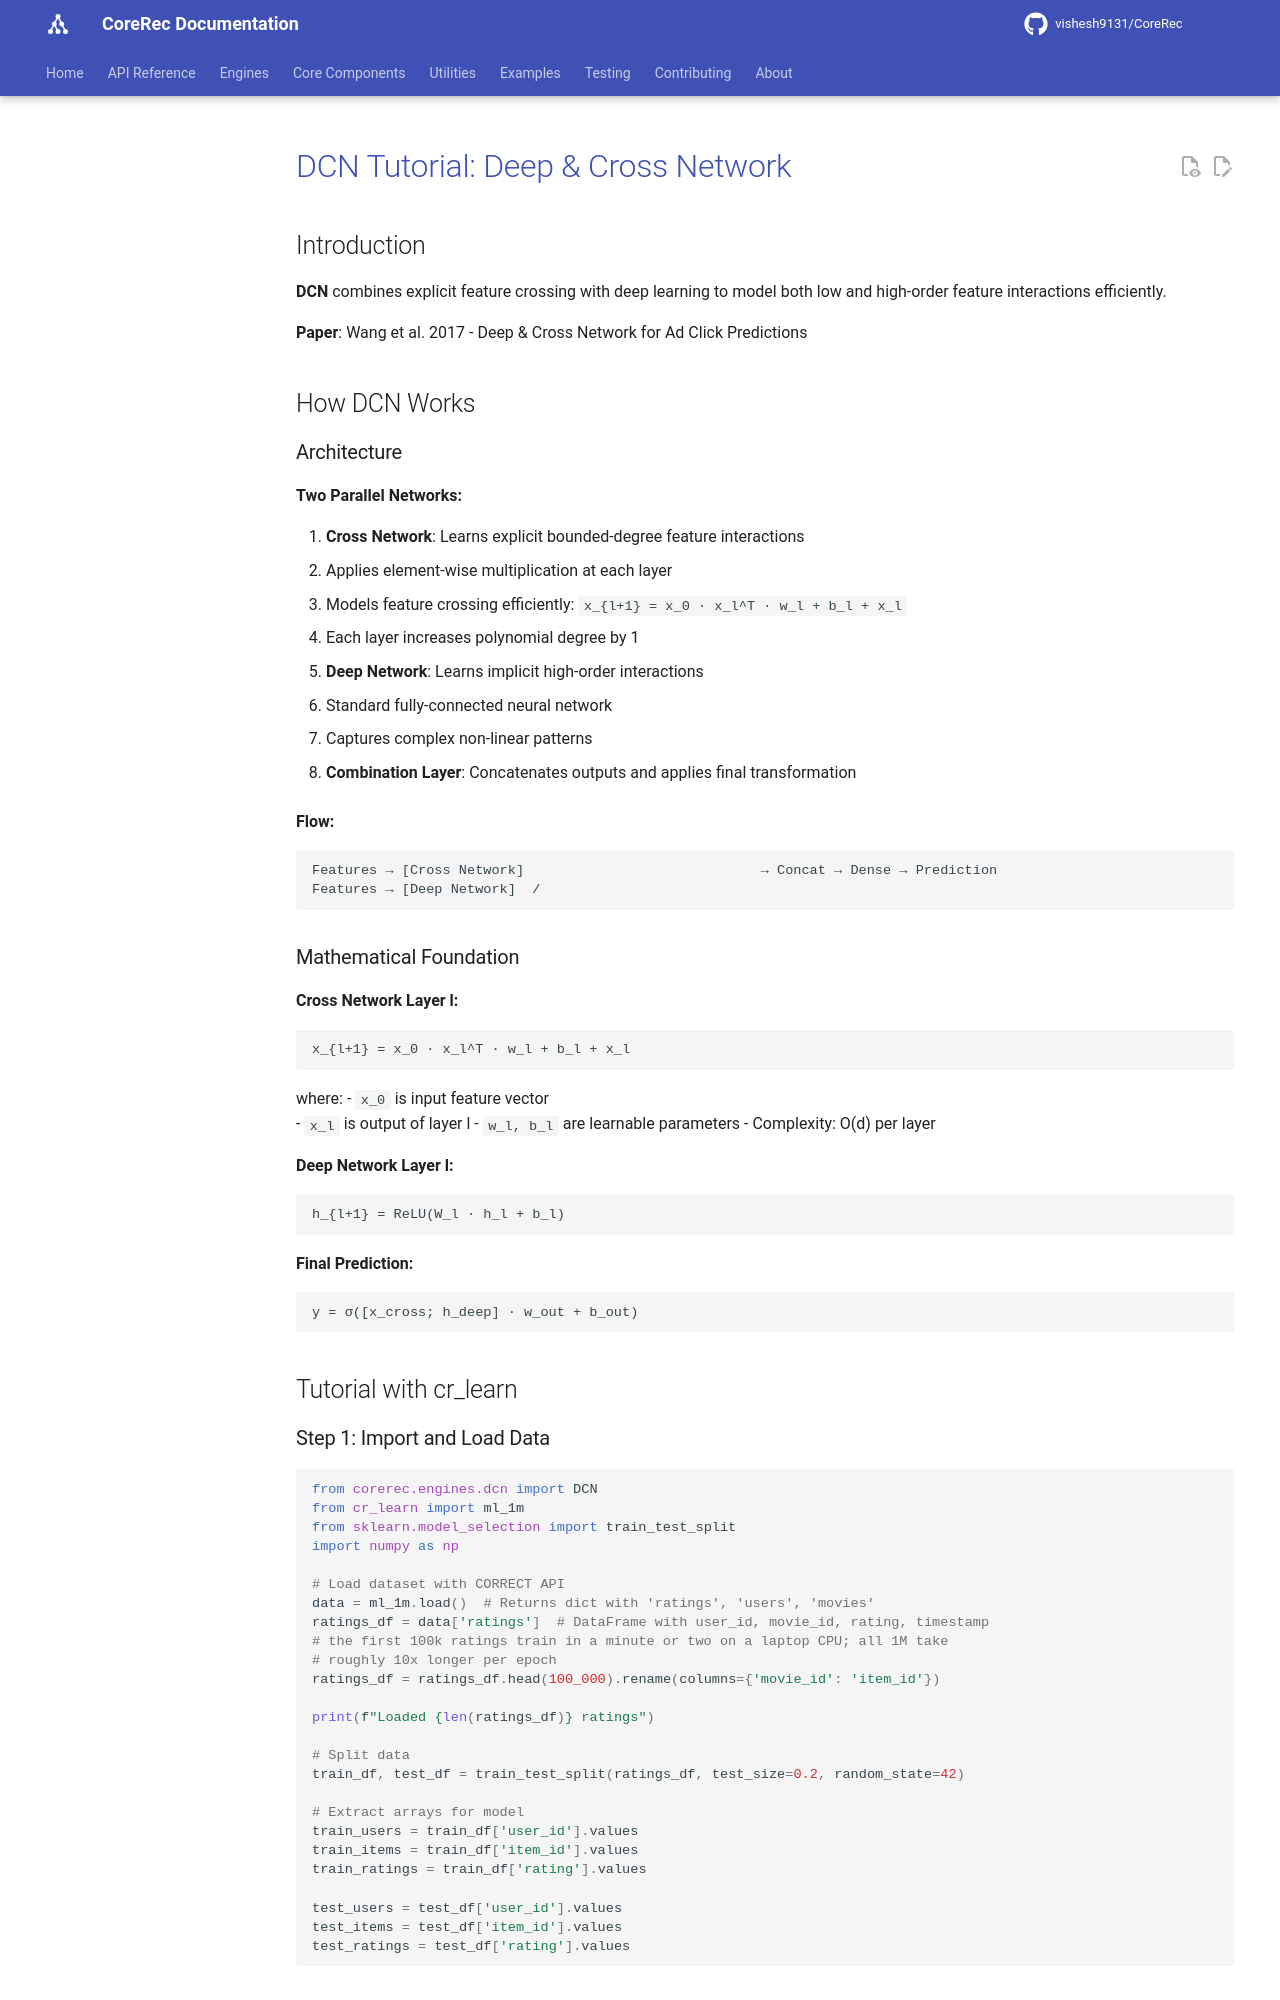

repository: vishesh9131/CoreRec · page: source/tutorials/dcn_tutorial/index.html · generator: mkdocs

# DCN Tutorial: Deep & Cross Network

## Introduction

**DCN** combines explicit feature crossing with deep learning to model both low and high-order feature interactions efficiently.

**Paper**: Wang et al. 2017 - Deep & Cross Network for Ad Click Predictions

## How DCN Works

### Architecture

**Two Parallel Networks:**

1. **Cross Network**: Learns explicit bounded-degree feature interactions
   - Applies element-wise multiplication at each layer
   - Models feature crossing efficiently: `x_{l+1} = x_0 · x_l^T · w_l + b_l + x_l`
   - Each layer increases polynomial degree by 1

2. **Deep Network**: Learns implicit high-order interactions
   - Standard fully-connected neural network
   - Captures complex non-linear patterns
   
3. **Combination Layer**: Concatenates outputs and applies final transformation

**Flow:**
```
Features → [Cross Network]                             → Concat → Dense → Prediction
Features → [Deep Network]  /
```

### Mathematical Foundation

**Cross Network Layer l:**
```
x_{l+1} = x_0 · x_l^T · w_l + b_l + x_l
```
where:
- `x_0` is input feature vector  
- `x_l` is output of layer l
- `w_l, b_l` are learnable parameters
- Complexity: O(d) per layer

**Deep Network Layer l:**
```
h_{l+1} = ReLU(W_l · h_l + b_l)
```

**Final Prediction:**
```
y = σ([x_cross; h_deep] · w_out + b_out)
```

## Tutorial with cr_learn

### Step 1: Import and Load Data

```python
from corerec.engines.dcn import DCN
from cr_learn import ml_1m
from sklearn.model_selection import train_test_split
import numpy as np

# Load dataset with CORRECT API
data = ml_1m.load()  # Returns dict with 'ratings', 'users', 'movies'
ratings_df = data['ratings']  # DataFrame with user_id, movie_id, rating, timestamp
# the first 100k ratings train in a minute or two on a laptop CPU; all 1M take
# roughly 10x longer per epoch
ratings_df = ratings_df.head(100_000).rename(columns={'movie_id': 'item_id'})

print(f"Loaded {len(ratings_df)} ratings")

# Split data
train_df, test_df = train_test_split(ratings_df, test_size=0.2, random_state=42)

# Extract arrays for model
train_users = train_df['user_id'].values
train_items = train_df['item_id'].values
train_ratings = train_df['rating'].values

test_users = test_df['user_id'].values
test_items = test_df['item_id'].values
test_ratings = test_df['rating'].values
```
